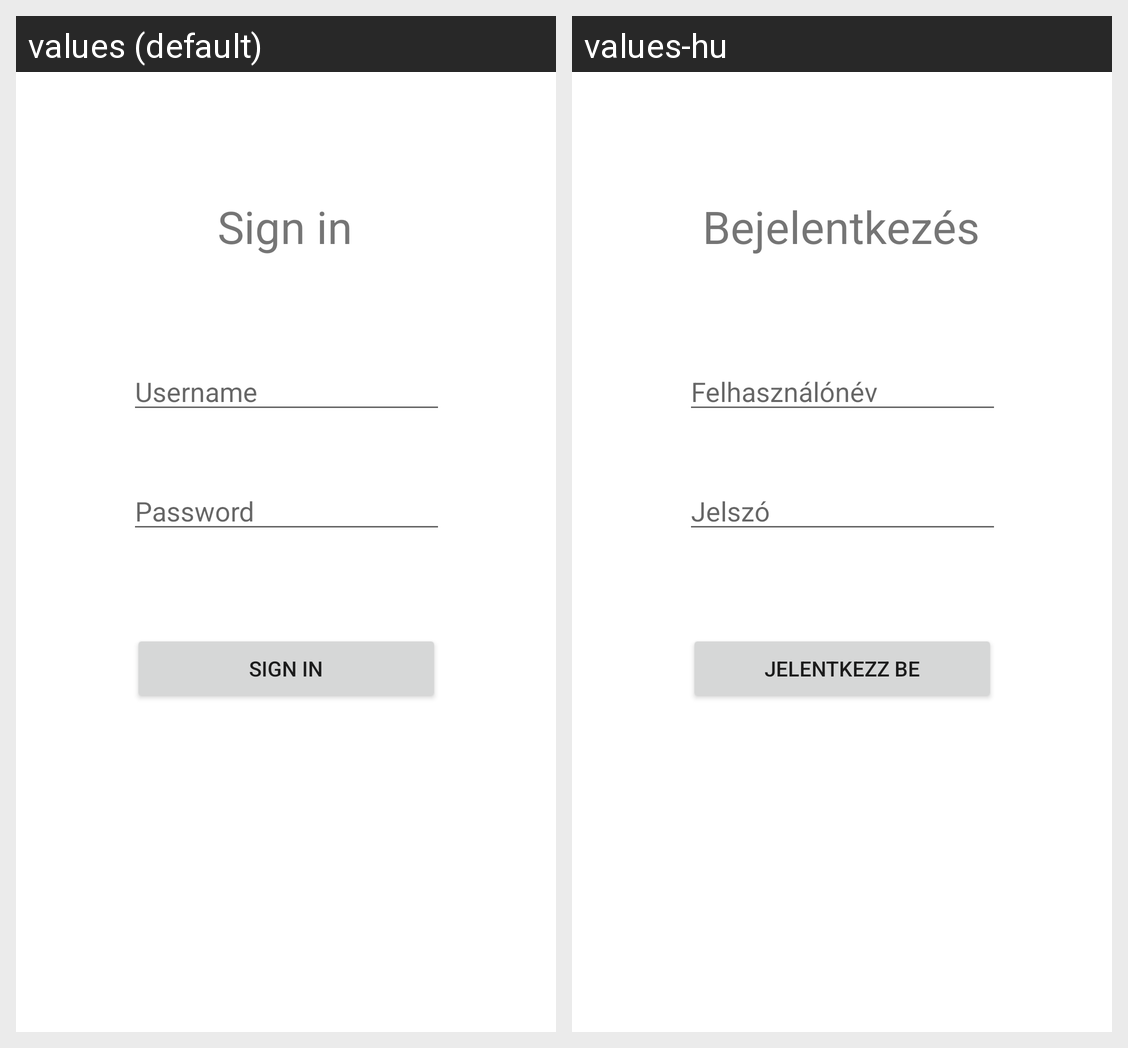

The same Android screen rendered under two of its app's locales, left to right. List the strings drawn on it with the default value and each locale's translation.
Android screen res/layout/sign_in_fragment.xml rendered under 2 locales, left to right: values (default), values-hu. Device: Nexus 5 (rendered at 1080×1920; each locale shown at half size, 540×960, under a caption strip naming it); theme Theme.AND_S21_KristofLenard.
Strings drawn on this screen, with the default value and each locale's value (text and hints the layout hard-codes, and strings that could not be matched under every locale, appear in the picture but are not listed):

sign_in_main_title
  values: Sign in
  values-hu: Bejelentkezés

signin_username
  values: Username
  values-hu: Felhasználónév

signin_password
  values: Password
  values-hu: Jelszó

sign_in_button
  values: Sign in
  values-hu: Jelentkezz be
